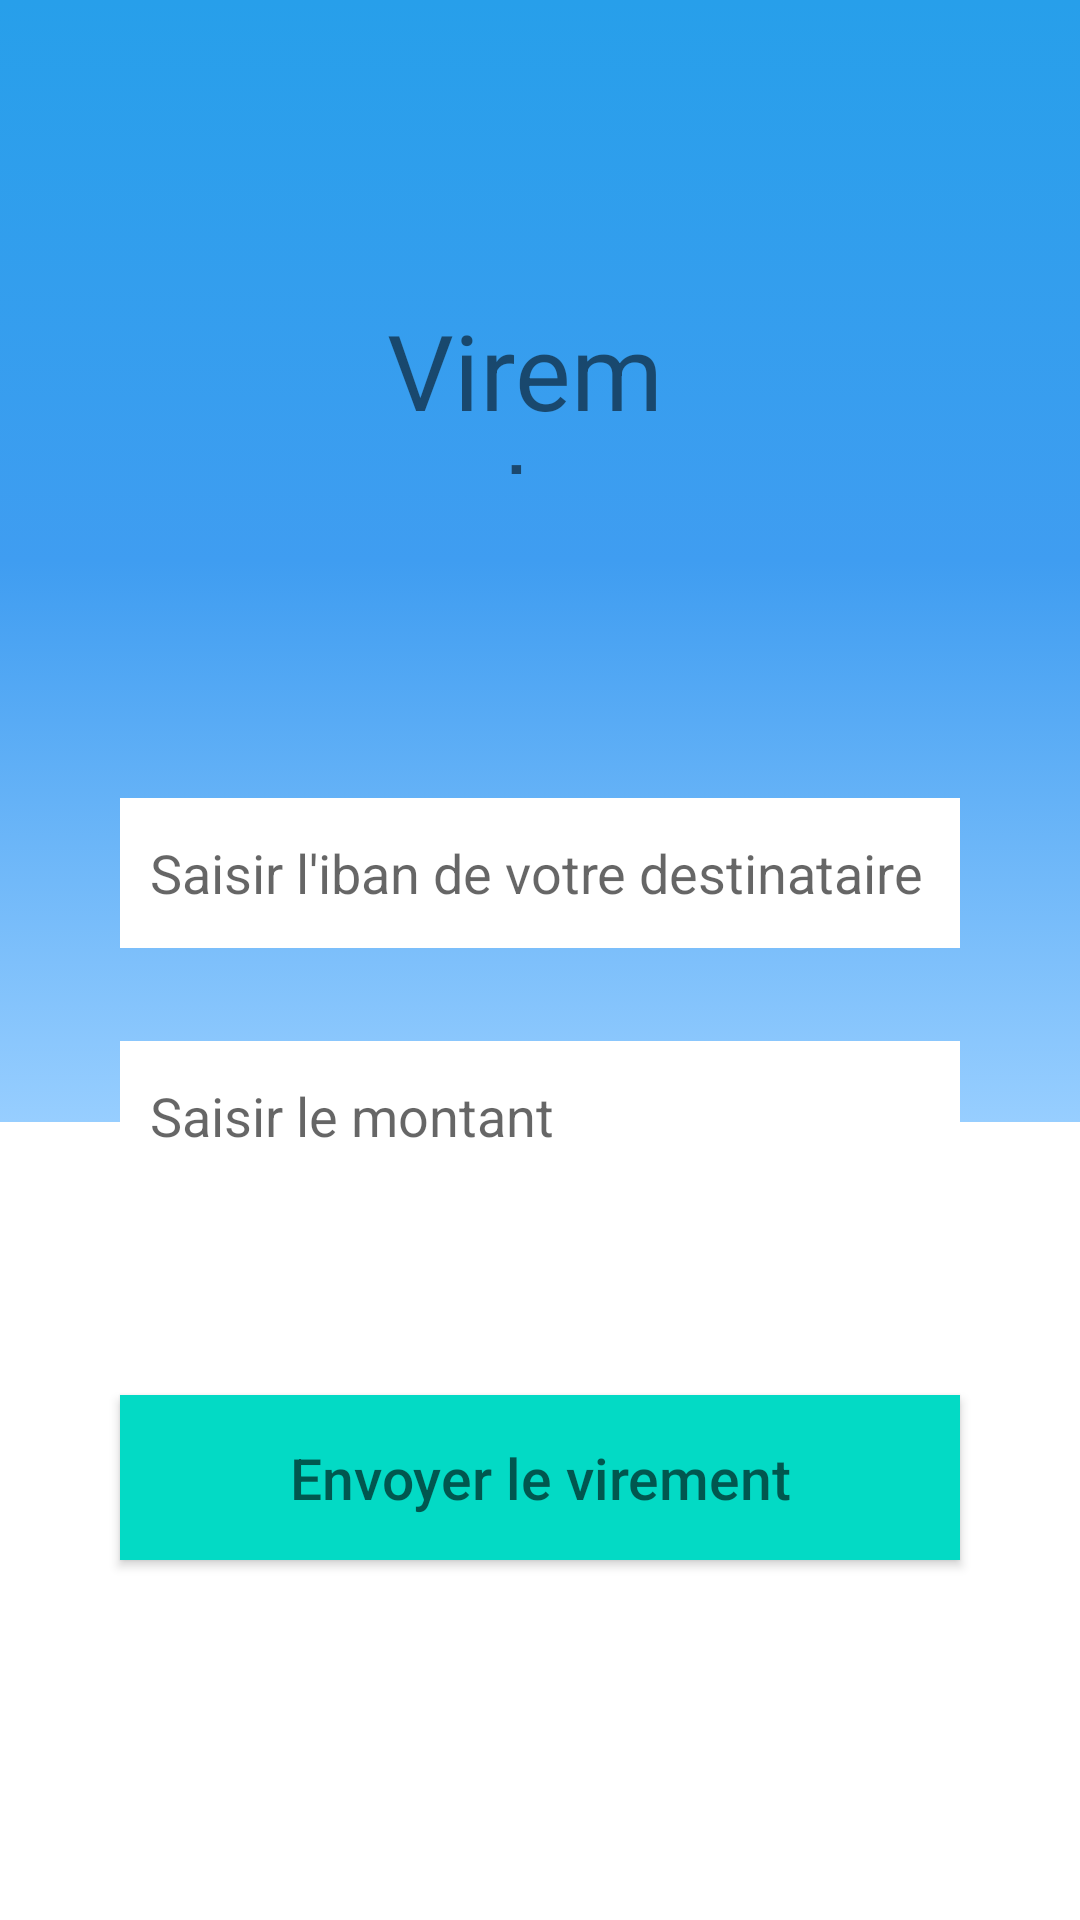

Write the Android layout XML for this screen, with the resource values it uses.
<!-- AndroidManifest.xml: application theme blueBarHaut -->
<!-- res/layout/fragment_virement.xml -->
<?xml version="1.0" encoding="utf-8"?>
<RelativeLayout xmlns:android="http://schemas.android.com/apk/res/android"
    xmlns:tools="http://schemas.android.com/tools"
    android:layout_width="match_parent"
    android:layout_height="match_parent"
    xmlns:app="http://schemas.android.com/apk/res-auto"
    tools:context=".VirementFragment">

    
    <TextView
        android:layout_width="wrap_content"
        android:layout_height="wrap_content"
        android:textSize="30sp"
        app:layout_constraintTop_toTopOf="parent"
        app:layout_constraintBottom_toBottomOf="parent"
        app:layout_constraintLeft_toLeftOf="parent"
        app:layout_constraintRight_toRightOf="parent"/>

    <ImageView
        android:id="@+id/imageView10"
        android:layout_width="match_parent"
        android:layout_height="374dp"
        android:src="@drawable/gradient_background" />

    <TextView
        android:id="@+id/txt_virement"
        android:layout_width="160dp"
        android:layout_height="58dp"
        android:layout_alignParentStart="true"
        android:layout_alignParentEnd="true"
        android:layout_marginStart="129dp"
        android:layout_marginTop="100dp"
        android:layout_marginEnd="122dp"
        android:text="Virement"
        android:textSize="35sp"
        app:layout_constraintTop_toTopOf="parent"
        tools:layout_editor_absoluteX="143dp" />

    <EditText
        android:id="@+id/txt_iban_destinataire"
        android:layout_width="350dp"
        android:layout_height="50dp"
        android:layout_below="@+id/txt_virement"
        android:layout_marginHorizontal="40dp"
        android:layout_marginTop="108dp"
        android:background="@color/white"
        android:hint="Saisir l'iban de votre destinataire"
        android:paddingLeft="10dp" />

    <EditText
        android:id="@+id/edit_montant"
        android:layout_width="350dp"
        android:layout_height="50dp"
        android:layout_below="@+id/txt_iban_destinataire"
        android:layout_marginHorizontal="40dp"
        android:layout_marginTop="31dp"
        android:layout_marginBottom="5dp"
        android:background="@color/white"
        android:hint="Saisir le montant"
        android:paddingLeft="10dp" />

    <androidx.appcompat.widget.AppCompatButton
        android:id="@+id/BtnVirement"
        android:layout_width="match_parent"
        android:layout_height="55dp"
        android:layout_below="@+id/edit_montant"
        android:layout_marginStart="40dp"
        android:layout_marginTop="63dp"
        android:layout_marginEnd="40dp"
        android:background="@color/teal_200"
        android:hint="Envoyer le virement"
        android:textSize="19dp" />

</RelativeLayout>
<!-- resources referenced by this layout -->
<resources>
  <color name="teal_200">#FF03DAC5</color>
  <color name="white">#FFFFFFFF</color>
  <!-- drawable gradient_background (drawable) -->
  <?xml version="1.0" encoding="utf-8"?>
  <selector xmlns:android="http://schemas.android.com/apk/res/android">
      <item>
          <shape>
                  <gradient
                      android:angle="90"
                      android:startColor="#97ceff"
                      android:centerColor="#3f9df1"
                      android:endColor="#279fea"
                      android:type="linear"/>
          </shape>
      </item>
  </selector>
  <style name="blueBarHaut" parent="Theme.MaterialComponents.DayNight.DarkActionBar">
          <item name="colorPrimary">@color/blueBar</item>
      </style>
  <color name="blueBar">#277bea</color>
</resources>
